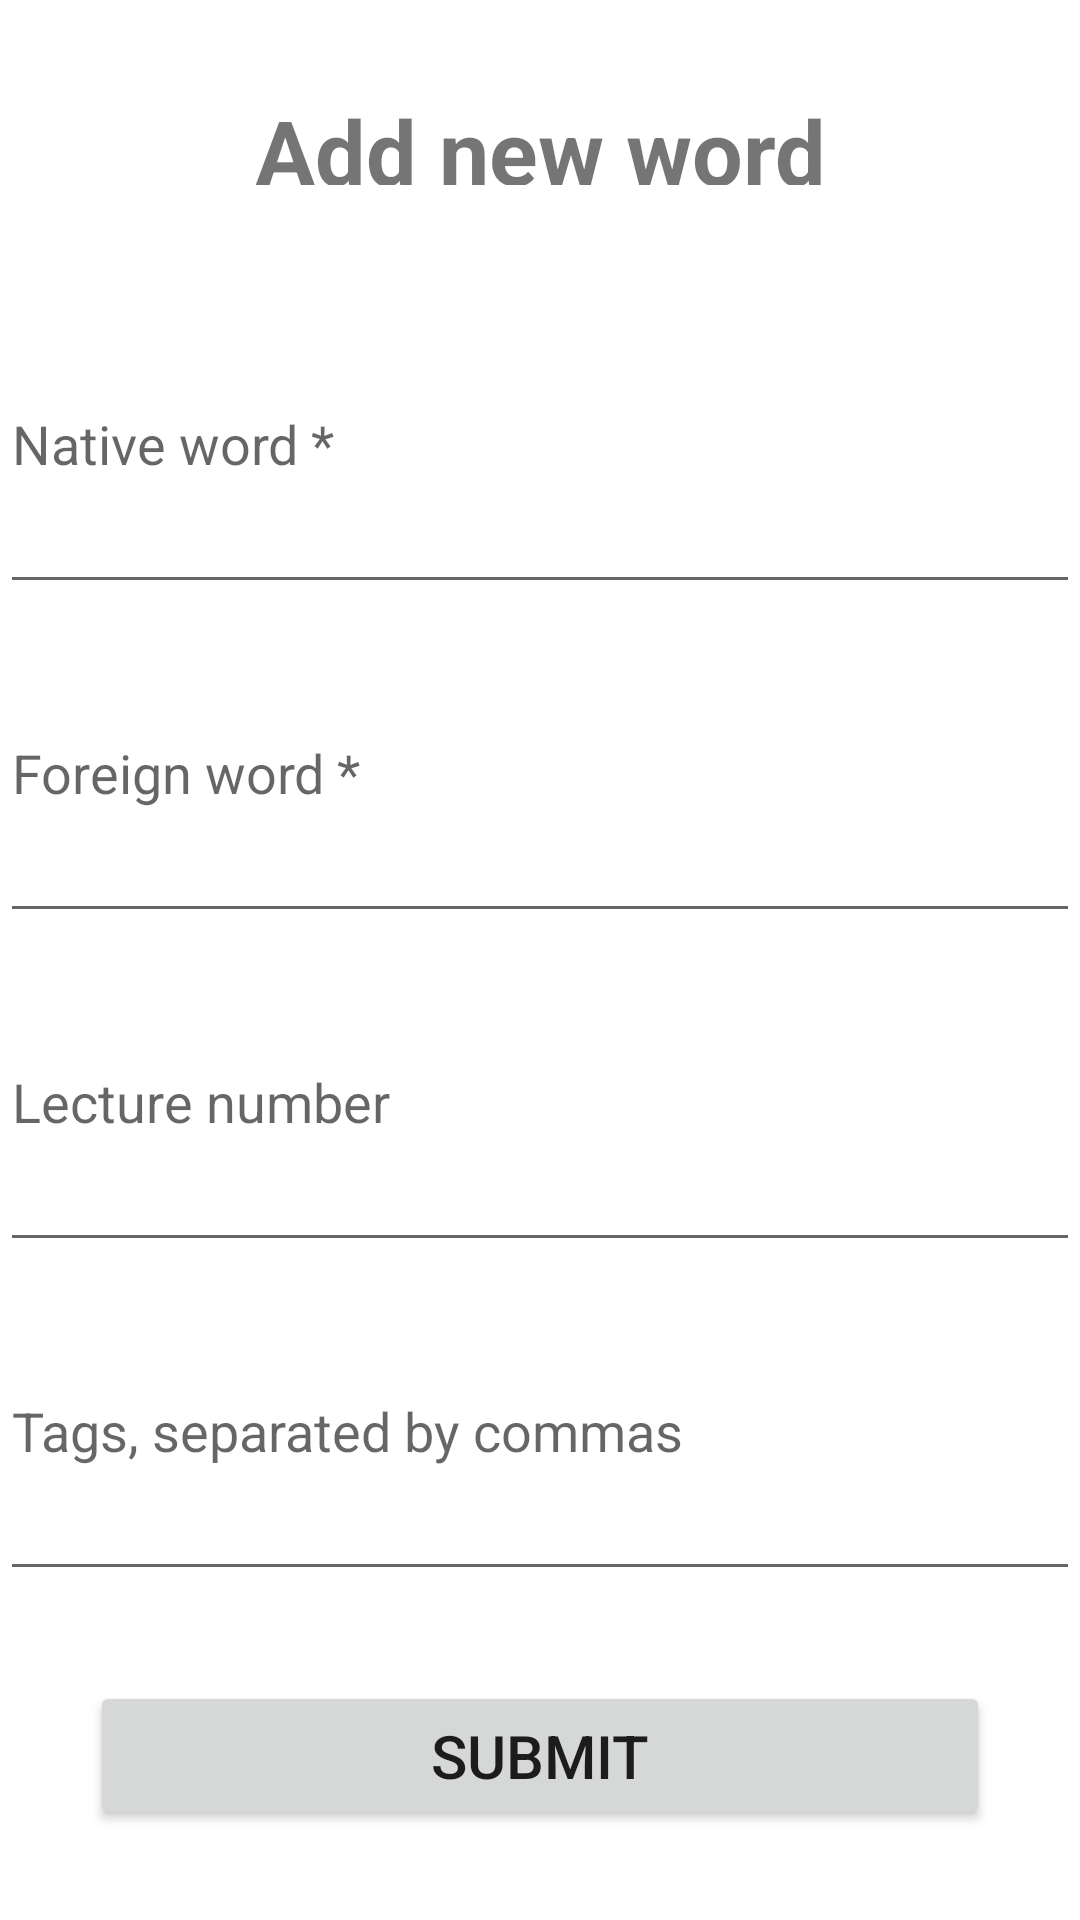

This screen was rendered from an Android layout file. Write that file and the resources it references.
<!-- AndroidManifest.xml: application theme Theme.Triolingo -->
<!-- res/layout/activity_add_word.xml -->
<?xml version="1.0" encoding="utf-8"?>
<androidx.constraintlayout.widget.ConstraintLayout xmlns:android="http://schemas.android.com/apk/res/android"
    xmlns:app="http://schemas.android.com/apk/res-auto"
    xmlns:tools="http://schemas.android.com/tools"
    android:layout_width="match_parent"
    android:layout_height="match_parent"
    tools:context=".AddWordActivity">



    <LinearLayout
        android:layout_width="match_parent"
        android:layout_height="match_parent"
        android:orientation="vertical"
        android:layout_weight="1"
        tools:layout_editor_absoluteX="1dp"
        tools:layout_editor_absoluteY="1dp">

        <LinearLayout
            android:layout_width="match_parent"
            android:layout_height="match_parent"
            android:orientation="horizontal"
            android:layout_weight="6"
            tools:layout_editor_absoluteX="1dp"
            tools:layout_editor_absoluteY="1dp">

            <TextView
                android:layout_width="match_parent"
                android:layout_height="match_parent"
                android:text="Add new word"
                android:textStyle="bold"
                android:textSize="30sp"
                android:textAlignment="center"
                android:layout_marginVertical="30dp"/>
        </LinearLayout>

        <LinearLayout
            android:layout_width="match_parent"
            android:layout_height="match_parent"
            android:layout_weight="1"
            android:orientation="vertical"
            tools:layout_editor_absoluteX="1dp"
            tools:layout_editor_absoluteY="1dp">

            <EditText
                android:id="@+id/etNative"
                android:layout_width="match_parent"
                android:layout_height="match_parent"
                android:layout_weight="1"
                android:ems="10"
                android:hint="Native word *"
                android:inputType="text"/>

            <EditText
                android:id="@+id/etForeign"
                android:layout_width="match_parent"
                android:layout_height="match_parent"
                android:layout_weight="1"
                android:ems="10"
                android:hint="Foreign word *"
                android:inputType="text"/>

            <EditText
                android:id="@+id/etLecture"
                android:layout_width="match_parent"
                android:layout_height="match_parent"
                android:layout_weight="1"
                android:ems="10"
                android:hint="@string/lecture_number"
                android:inputType="number" />

            <EditText
                android:id="@+id/etTags"
                android:layout_width="match_parent"
                android:layout_height="match_parent"
                android:layout_weight="1"
                android:ems="10"
                android:hint="@string/tags_separated_by_commas"
                android:inputType="text"/>

            <Button
                android:id="@+id/btn_newWordSubmit"
                android:layout_width="match_parent"
                android:layout_height="match_parent"
                android:layout_weight="1"
                android:text="@string/submit"
                android:textSize="20sp"
                android:layout_margin="30dp" />
        </LinearLayout>

    </LinearLayout>

</androidx.constraintlayout.widget.ConstraintLayout>
<!-- resources referenced by this layout -->
<resources>
  <string name="lecture_number">Lecture number</string>
  <string name="submit">Submit</string>
  <string name="tags_separated_by_commas">Tags, separated by commas</string>
  <style name="Theme.Triolingo" parent="Theme.MaterialComponents.DayNight.NoActionBar">
          
          <item name="colorPrimary">#6690AC</item>
          <item name="colorPrimaryVariant">#03A9F4</item>
          <item name="colorOnPrimary">@color/white</item>
          
          <item name="colorSecondary">@color/teal_200</item>
          <item name="colorSecondaryVariant">@color/teal_700</item>
          <item name="colorOnSecondary">@color/black</item>
          
          <item name="android:statusBarColor">#002196F3</item>
          
      </style>
  <!-- not gathered from this repository: default colours our renderer supplied (Android Studio template values) -->
  <color name="teal_200">#FF03DAC5</color>
  <color name="teal_700">#FF018786</color>
  <color name="black">#FF000000</color>
  <color name="white">#FFFFFFFF</color>
</resources>
